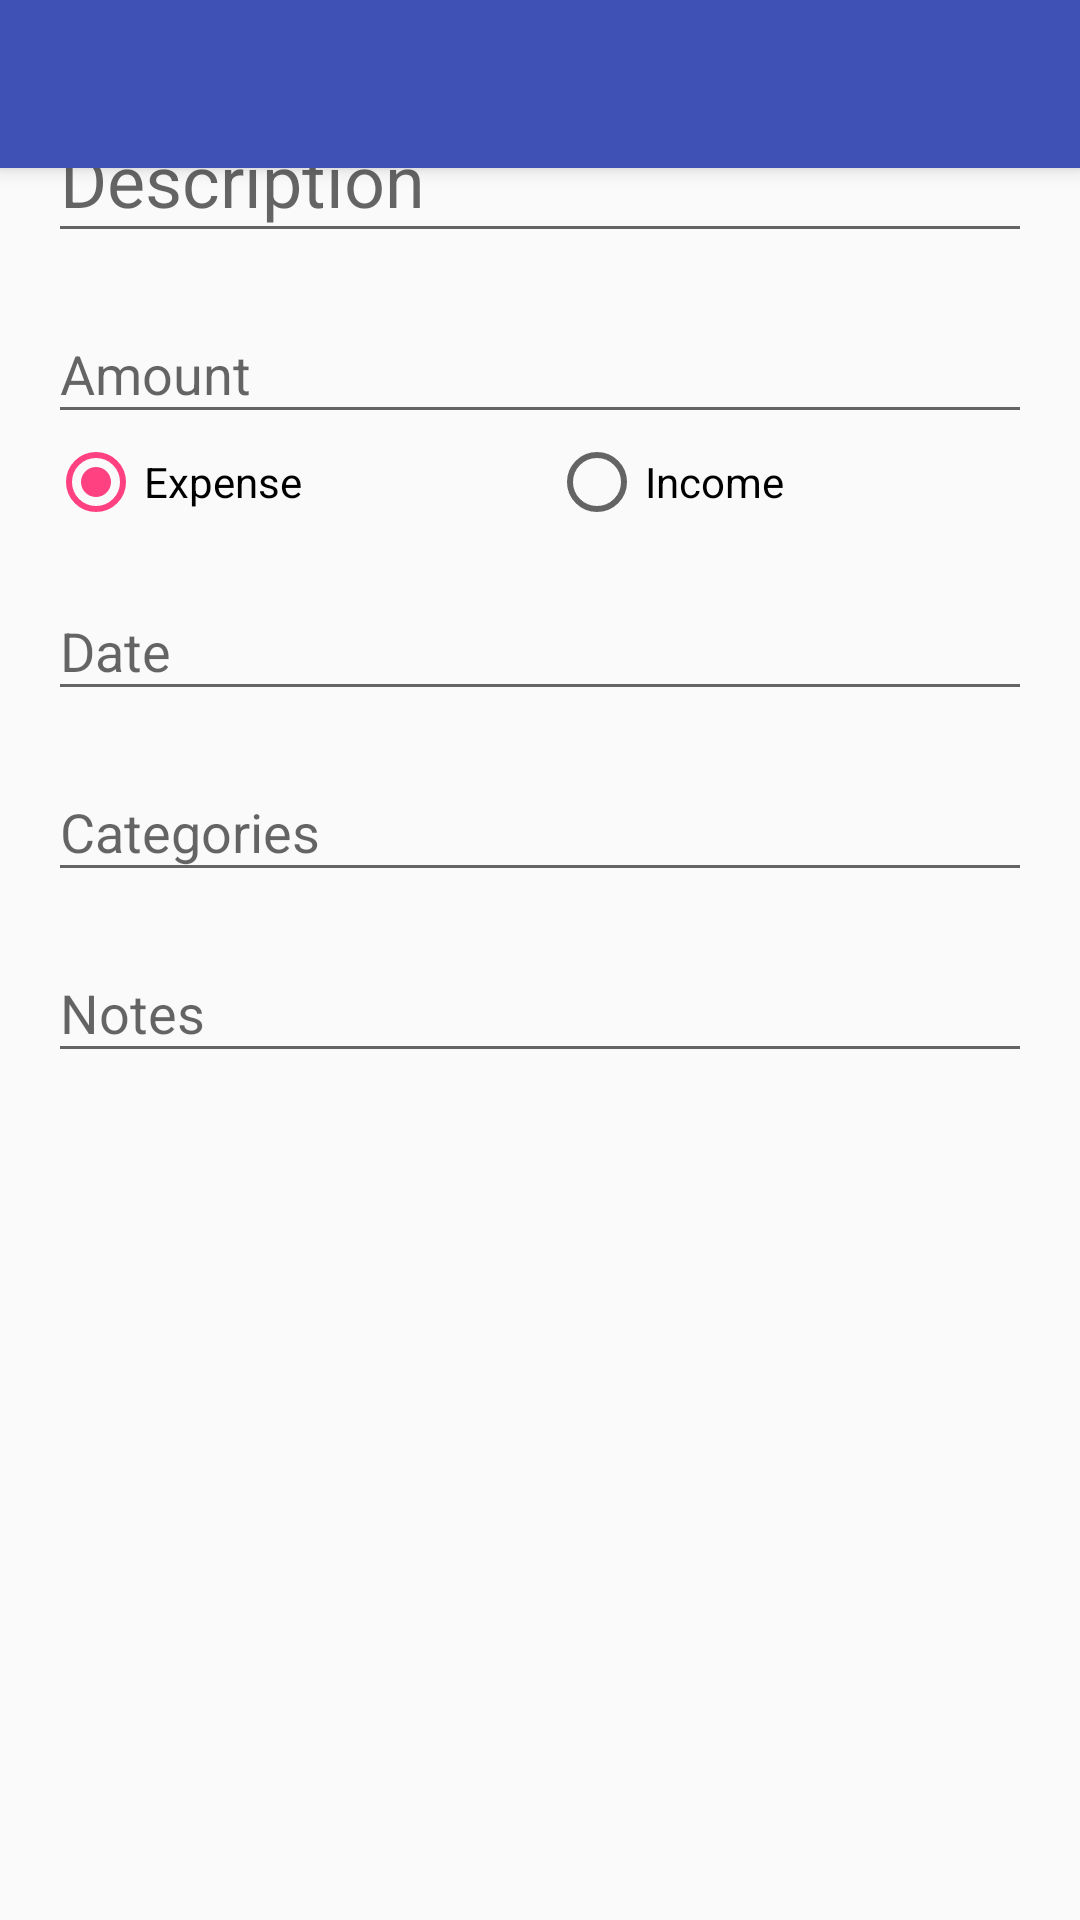

Android layout source for this screen:
<!-- AndroidManifest.xml: application theme AppTheme -->
<!-- res/layout/activity_edit.xml -->
<?xml version="1.0" encoding="utf-8"?>
<android.support.design.widget.CoordinatorLayout
    xmlns:android="http://schemas.android.com/apk/res/android"
    xmlns:app="http://schemas.android.com/apk/res-auto"
    xmlns:tools="http://schemas.android.com/tools"
    android:layout_width="match_parent"
    android:layout_height="match_parent"
    android:fitsSystemWindows="true"
    tools:context="com.michalratajsky.repollo.MainActivity">

    <android.support.design.widget.AppBarLayout
        android:layout_width="match_parent"
        android:layout_height="wrap_content"
        android:theme="@style/ThemeOverlay.AppCompat.Dark.ActionBar"
        android:fitsSystemWindows="true">

        <android.support.v7.widget.Toolbar
            android:id="@+id/toolbar"
            android:layout_width="match_parent"
            android:layout_height="?attr/actionBarSize"
            android:background="?attr/colorPrimary"
            android:elevation="4dp"
            android:theme="@style/ThemeOverlay.AppCompat.ActionBar"
            app:popupTheme="@style/ThemeOverlay.AppCompat.Light"/>

    </android.support.design.widget.AppBarLayout>

    <include layout="@layout/content_edit"/>
</android.support.design.widget.CoordinatorLayout>
<!-- res/layout/content_edit.xml (included above) -->
<?xml version="1.0" encoding="utf-8"?>
<LinearLayout
    xmlns:android="http://schemas.android.com/apk/res/android"
    android:orientation="vertical"
    android:layout_width="match_parent"
    android:layout_height="wrap_content"
    android:paddingTop="24dp"
    android:paddingLeft="16dp"
    android:paddingRight="16dp">

    <android.support.design.widget.TextInputLayout
        android:id="@+id/input_description"
        android:layout_width="match_parent"
        android:layout_height="wrap_content">
        <android.support.design.widget.TextInputEditText
            android:layout_width="match_parent"
            android:layout_height="wrap_content"
            android:textSize="24sp"
            android:hint="@string/input_description" />
    </android.support.design.widget.TextInputLayout>

    <android.support.design.widget.TextInputLayout
        android:id="@+id/input_amount"
        android:layout_width="match_parent"
        android:layout_height="wrap_content"
        android:layout_marginTop="8dp">
        <android.support.design.widget.TextInputEditText
            android:layout_width="match_parent"
            android:layout_height="wrap_content"
            android:inputType="numberDecimal"
            android:hint="@string/input_amount" />
    </android.support.design.widget.TextInputLayout>

    <RadioGroup
        android:orientation="horizontal"
        android:layout_width="match_parent"
        android:layout_height="match_parent">

        <RadioButton
            android:id="@+id/input_radio_expense"
            android:text="@string/input_expense"
            android:layout_width="wrap_content"
            android:layout_height="wrap_content"
            android:checked="true"
            android:layout_weight="1"/>
        <RadioButton
            android:id="@+id/input_radio_income"
            android:text="@string/input_income"
            android:layout_width="wrap_content"
            android:layout_height="wrap_content"
            android:layout_weight="1"/>
    </RadioGroup>

    <android.support.design.widget.TextInputLayout
        android:id="@+id/input_date"
        android:layout_width="match_parent"
        android:layout_height="wrap_content"
        android:layout_marginTop="8dp">
        <android.support.design.widget.TextInputEditText
            android:layout_width="match_parent"
            android:layout_height="wrap_content"
            android:inputType="date"
            android:hint="@string/input_date"
            android:focusable="false"/>
    </android.support.design.widget.TextInputLayout>

    <android.support.design.widget.TextInputLayout
        android:id="@+id/input_categories"
        android:layout_width="match_parent"
        android:layout_height="wrap_content"
        android:layout_marginTop="8dp">
        <android.support.design.widget.TextInputEditText
            android:layout_width="match_parent"
            android:layout_height="wrap_content"
            android:inputType="date"
            android:hint="@string/input_categories"
            android:focusable="false"/>
    </android.support.design.widget.TextInputLayout>

    <android.support.design.widget.TextInputLayout
        android:id="@+id/input_notes"
        android:layout_width="match_parent"
        android:layout_height="wrap_content"
        android:layout_marginTop="8dp">
        <android.support.design.widget.TextInputEditText
            android:layout_width="match_parent"
            android:layout_height="wrap_content"
            android:inputType="textMultiLine"
            android:hint="@string/input_notes" />
    </android.support.design.widget.TextInputLayout>

</LinearLayout>
<!-- resources referenced by this layout -->
<resources>
  <string name="input_amount">Amount</string>
  <string name="input_categories">Categories</string>
  <string name="input_date">Date</string>
  <string name="input_description">Description</string>
  <string name="input_expense">Expense</string>
  <string name="input_income">Income</string>
  <string name="input_notes">Notes</string>
  <style name="AppTheme" parent="Theme.AppCompat.Light.DarkActionBar">
          
          <item name="colorPrimary">@color/colorPrimary</item>
          <item name="colorPrimaryDark">@color/colorPrimaryDark</item>
          <item name="colorAccent">@color/colorAccent</item>
      </style>
  <color name="colorPrimary">#3F51B5</color>
  <color name="colorPrimaryDark">#303F9F</color>
  <color name="colorAccent">#FF4081</color>
</resources>
